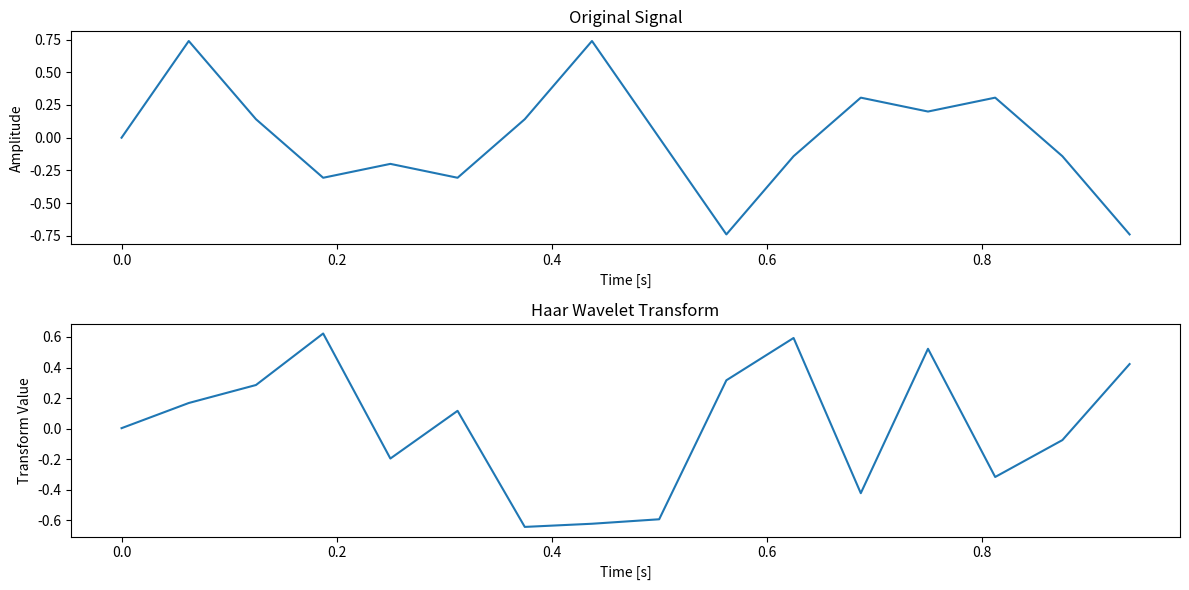

Recreate this plot in Python.
import math
import matplotlib.pyplot as plt


def haar_wavelet_transform(signal):
    N = len(signal)
    output = signal.copy()

    h = 1 / math.sqrt(2)
    step = 2

    while step <= N:
        temp = output.copy()
        for i in range(0, N, step):
            output[i // 2] = h * (temp[i] + temp[i + 1])
            output[(i // 2) + (N // step)] = h * (temp[i] - temp[i + 1])
        step *= 2

    return output


def create_signal(frequencies, amplitudes, sample_rate, duration):
    t = [i / sample_rate for i in range(int(sample_rate * duration))]
    signal = [0] * len(t)
    for i in range(len(frequencies)):
        freq = frequencies[i]
        amp = amplitudes[i]
        for j in range(len(t)):
            signal[j] += amp * math.sin(2 * math.pi * freq * t[j])
    return t, signal


# Parameters for the sample signal
sampling_rate = 16  # Keep it low for simplicity
duration = 1.0  # Duration in seconds
frequencies = [3, 5]  # Frequencies of the sine waves
amplitudes = [0.5, 0.3]  # Amplitudes of the sine waves

# Create a sample signal
t, signal = create_signal(frequencies, amplitudes, sampling_rate, duration)

# Compute the Haar Wavelet Transform of the signal
wavelet_transform = haar_wavelet_transform(signal)

# Plot the original signal and its Haar Wavelet Transform
plt.figure(figsize=(12, 6))

plt.subplot(2, 1, 1)
plt.plot(t, signal)
plt.title('Original Signal')
plt.xlabel('Time [s]')
plt.ylabel('Amplitude')

plt.subplot(2, 1, 2)
plt.plot(t, wavelet_transform)
plt.title('Haar Wavelet Transform')
plt.xlabel('Time [s]')
plt.ylabel('Transform Value')

plt.tight_layout()
plt.show()
